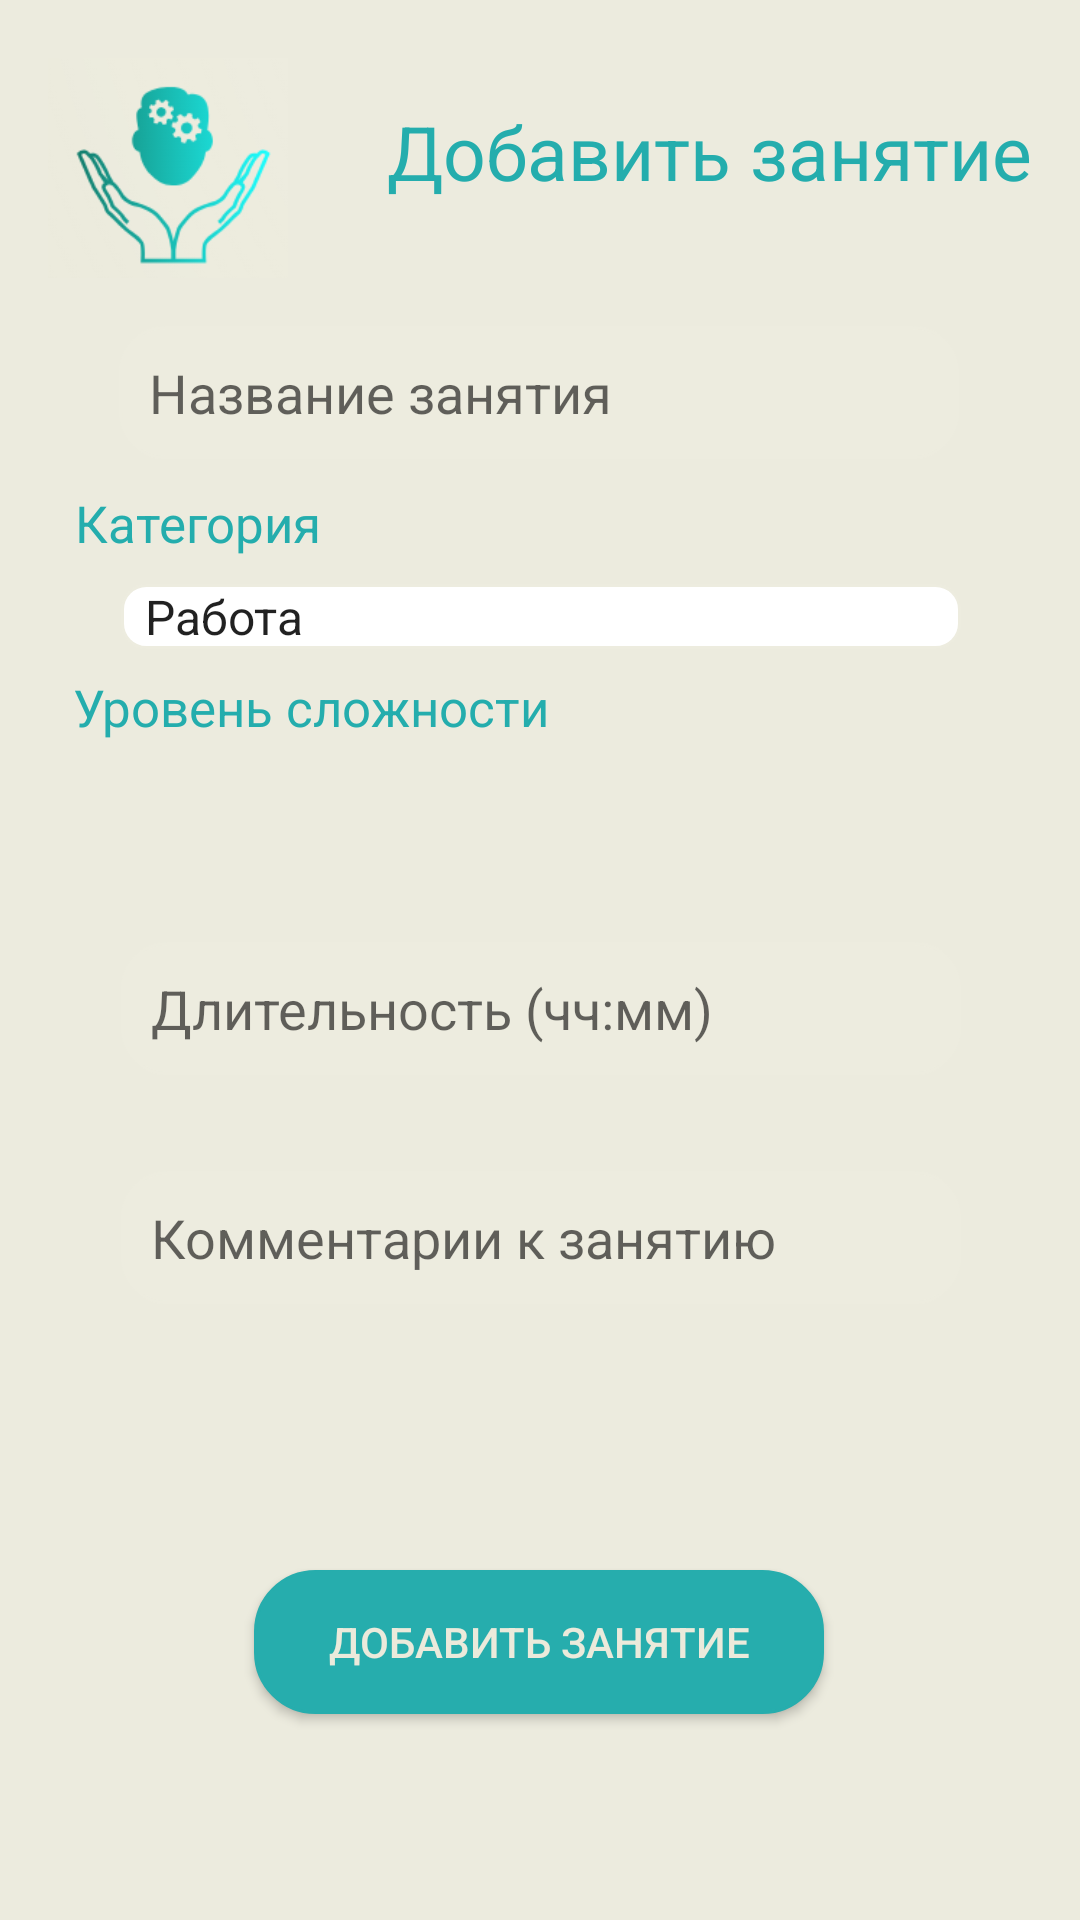

Here is an Android app screen rendered from its layout file. Give the layout XML and the strings, colors and styles it references.
<!-- AndroidManifest.xml: application theme Theme.EmoMind -->
<!-- res/layout/activity_adding_event.xml -->
<?xml version="1.0" encoding="utf-8"?>
<androidx.constraintlayout.widget.ConstraintLayout xmlns:android="http://schemas.android.com/apk/res/android"
    xmlns:app="http://schemas.android.com/apk/res-auto"
    xmlns:tools="http://schemas.android.com/tools"
    android:layout_width="match_parent"
    android:layout_height="match_parent"
    android:background="#ECEBDE"
    android:padding="16dp">

    <TextView
        android:id="@+id/textView3"
        android:layout_width="wrap_content"
        android:layout_height="wrap_content"
        android:shadowColor="#24ADAD"
        android:text="@string/difficulty_level"
        android:textColor="#24ADAD"
        android:textColorLink="#24ADAD"
        android:textSize="17sp"
        app:layout_constraintBottom_toBottomOf="parent"
        app:layout_constraintEnd_toEndOf="parent"
        app:layout_constraintHorizontal_bias="0.05"
        app:layout_constraintStart_toStartOf="parent"
        app:layout_constraintTop_toTopOf="parent"
        app:layout_constraintVertical_bias="0.356" />

    <ImageView
        android:id="@+id/imageView6"
        android:layout_width="80dp"
        android:layout_height="80dp"
        app:layout_constraintBottom_toBottomOf="parent"
        app:layout_constraintEnd_toStartOf="@+id/textViewAddActivity"
        app:layout_constraintHorizontal_bias="0.0"
        app:layout_constraintStart_toStartOf="parent"
        app:layout_constraintTop_toTopOf="parent"
        app:layout_constraintVertical_bias="0.0"
        app:srcCompat="@drawable/image_2024_09_21_13_00_45" />

    <TextView
        android:id="@+id/textViewAddActivity"
        android:layout_width="wrap_content"
        android:layout_height="wrap_content"
        android:text="@string/add_activity"
        android:textColor="#24ADAD"
        android:textSize="25sp"
        android:textStyle="normal"
        app:layout_constraintBottom_toBottomOf="parent"
        app:layout_constraintEnd_toEndOf="parent"
        app:layout_constraintHorizontal_bias="1.0"
        app:layout_constraintStart_toStartOf="parent"
        app:layout_constraintTop_toTopOf="parent"
        app:layout_constraintVertical_bias="0.031" />

    <Spinner
        android:id="@+id/spinnerTags"
        android:layout_width="280dp"
        android:layout_height="wrap_content"
        android:background="@drawable/custom_spinner_shape"
        android:entries="@array/tags_array"
        android:prompt="@string/tag_prompt"
        app:layout_constraintBottom_toBottomOf="parent"
        app:layout_constraintEnd_toEndOf="parent"
        app:layout_constraintHorizontal_bias="0.505"
        app:layout_constraintStart_toStartOf="parent"
        app:layout_constraintTop_toTopOf="parent"
        app:layout_constraintVertical_bias="0.305" />

    <EditText
        android:id="@+id/editTextActivityName"
        android:layout_width="280dp"
        android:layout_height="wrap_content"
        android:background="@drawable/custom_edittext_shape"
        android:hint="@string/activity_name_hint"
        android:padding="10dp"
        app:layout_constraintBottom_toBottomOf="parent"
        app:layout_constraintEnd_toEndOf="parent"
        app:layout_constraintHorizontal_bias="0.494"
        app:layout_constraintStart_toStartOf="parent"
        app:layout_constraintTop_toBottomOf="@+id/textViewAddActivity"
        app:layout_constraintVertical_bias="0.081" />

    <EditText
        android:id="@+id/editTextDuration"
        android:layout_width="280dp"
        android:layout_height="wrap_content"
        android:layout_marginBottom="32dp"
        android:background="@drawable/custom_edittext_shape"
        android:hint="@string/duration_hint"
        android:padding="10dp"
        app:layout_constraintBottom_toTopOf="@+id/editTextComments"
        app:layout_constraintEnd_toEndOf="parent"
        app:layout_constraintHorizontal_bias="0.505"
        app:layout_constraintStart_toStartOf="parent"
        app:layout_constraintTop_toBottomOf="@+id/editTextIntensity"
        app:layout_constraintVertical_bias="0.589"
        tools:ignore="UnknownId" />

    <EditText
        android:id="@+id/editTextComments"
        android:layout_width="280dp"
        android:layout_height="wrap_content"
        android:background="@drawable/custom_edittext_shape"
        android:hint="@string/comments_hint"
        android:padding="10dp"
        app:layout_constraintBottom_toBottomOf="parent"
        app:layout_constraintEnd_toEndOf="parent"
        app:layout_constraintHorizontal_bias="0.505"
        app:layout_constraintStart_toStartOf="parent"
        app:layout_constraintTop_toTopOf="parent"
        app:layout_constraintVertical_bias="0.664" />

    <Spinner
        android:id="@+id/spinnerIntensity"
        android:layout_width="280dp"
        android:layout_height="wrap_content"
        android:background="@drawable/custom_spinner_shape"
        app:layout_constraintBottom_toBottomOf="parent"
        app:layout_constraintEnd_toEndOf="parent"
        app:layout_constraintHorizontal_bias="0.505"
        app:layout_constraintStart_toStartOf="parent"
        app:layout_constraintTop_toTopOf="parent"
        app:layout_constraintVertical_bias="0.416" />

    <Button
        android:id="@+id/buttonAddActivity"
        android:layout_width="190dp"
        android:layout_height="wrap_content"
        android:background="@drawable/custom_button_shape"
        android:padding="12dp"
        android:text="@string/add_activity_button"
        android:textColor="#EBEADB"
        app:layout_constraintBottom_toBottomOf="parent"
        app:layout_constraintEnd_toEndOf="parent"
        app:layout_constraintHorizontal_bias="0.497"
        app:layout_constraintStart_toStartOf="parent"
        app:layout_constraintTop_toBottomOf="@+id/editTextComments"
        app:layout_constraintVertical_bias="0.628" />

    <TextView
        android:id="@+id/textView2"
        android:layout_width="wrap_content"
        android:layout_height="wrap_content"
        android:shadowColor="#24ADAD"
        android:text="@string/category"
        android:textColor="#24ADAD"
        android:textColorLink="#24ADAD"
        android:textSize="17sp"
        app:layout_constraintBottom_toBottomOf="parent"
        app:layout_constraintEnd_toEndOf="parent"
        app:layout_constraintHorizontal_bias="0.037"
        app:layout_constraintStart_toStartOf="parent"
        app:layout_constraintTop_toTopOf="parent"
        app:layout_constraintVertical_bias="0.251" />

</androidx.constraintlayout.widget.ConstraintLayout>
<!-- resources referenced by this layout -->
<resources>
  <string-array name="tags_array">
          <item>Работа</item>
          <item>Досуг</item>
          <item>Общение</item>
          <item>Спорт</item>
          <item>Учеба</item>
          <item>Релаксация</item>
      </string-array>
  <!-- drawable custom_button_shape (drawable) -->
  <?xml version="1.0" encoding="utf-8"?>
  <shape xmlns:android="http://schemas.android.com/apk/res/android"
      android:shape="rectangle">
      <corners android:radius="20dp"/>
      <stroke
          android:width="1dp"
          android:color="#26ADAD"/>
      <solid android:color="#26ADAD"/>
  </shape>
  <!-- drawable custom_edittext_shape (drawable) -->
  <?xml version="1.0" encoding="utf-8"?>
  <shape xmlns:android="http://schemas.android.com/apk/res/android"
      android:shape="rectangle">
      <corners android:radius="15dp"/>
      <stroke
          android:width="1dp"
          android:color="#EDECDF"/>
      <solid android:color="#EDECDF"/>
  </shape>
  <!-- drawable custom_spinner_shape (drawable) -->
  <?xml version="1.0" encoding="utf-8"?>
  <shape xmlns:android="http://schemas.android.com/apk/res/android">
      <solid android:color="#FFFFFF"/> 
      <corners android:radius="8dp"/> 
      <stroke
          android:width="1dp"
          android:color="#EDECDF"/> 
  </shape>
  <!-- drawable image_2024_09_21_13_00_45: png bitmap (drawable, 13792 bytes) -->
  <string name="activity_name_hint" translatable="true">Название занятия</string>
  <string name="add_activity" translatable="true">Добавить занятие</string>
  <string name="add_activity_button" translatable="true">Добавить занятие</string>
  <string name="category" translatable="true">Категория</string>
  <string name="comments_hint" translatable="true">Комментарии к занятию</string>
  <string name="difficulty_level" translatable="true">Уровень сложности</string>
  <string name="duration_hint" translatable="true">Длительность (чч:мм)</string>
  <string name="tag_prompt" translatable="true">Выберите категорию</string>
  <style name="Theme.EmoMind" parent="Theme.AppCompat.Light.NoActionBar">
      </style>
</resources>
